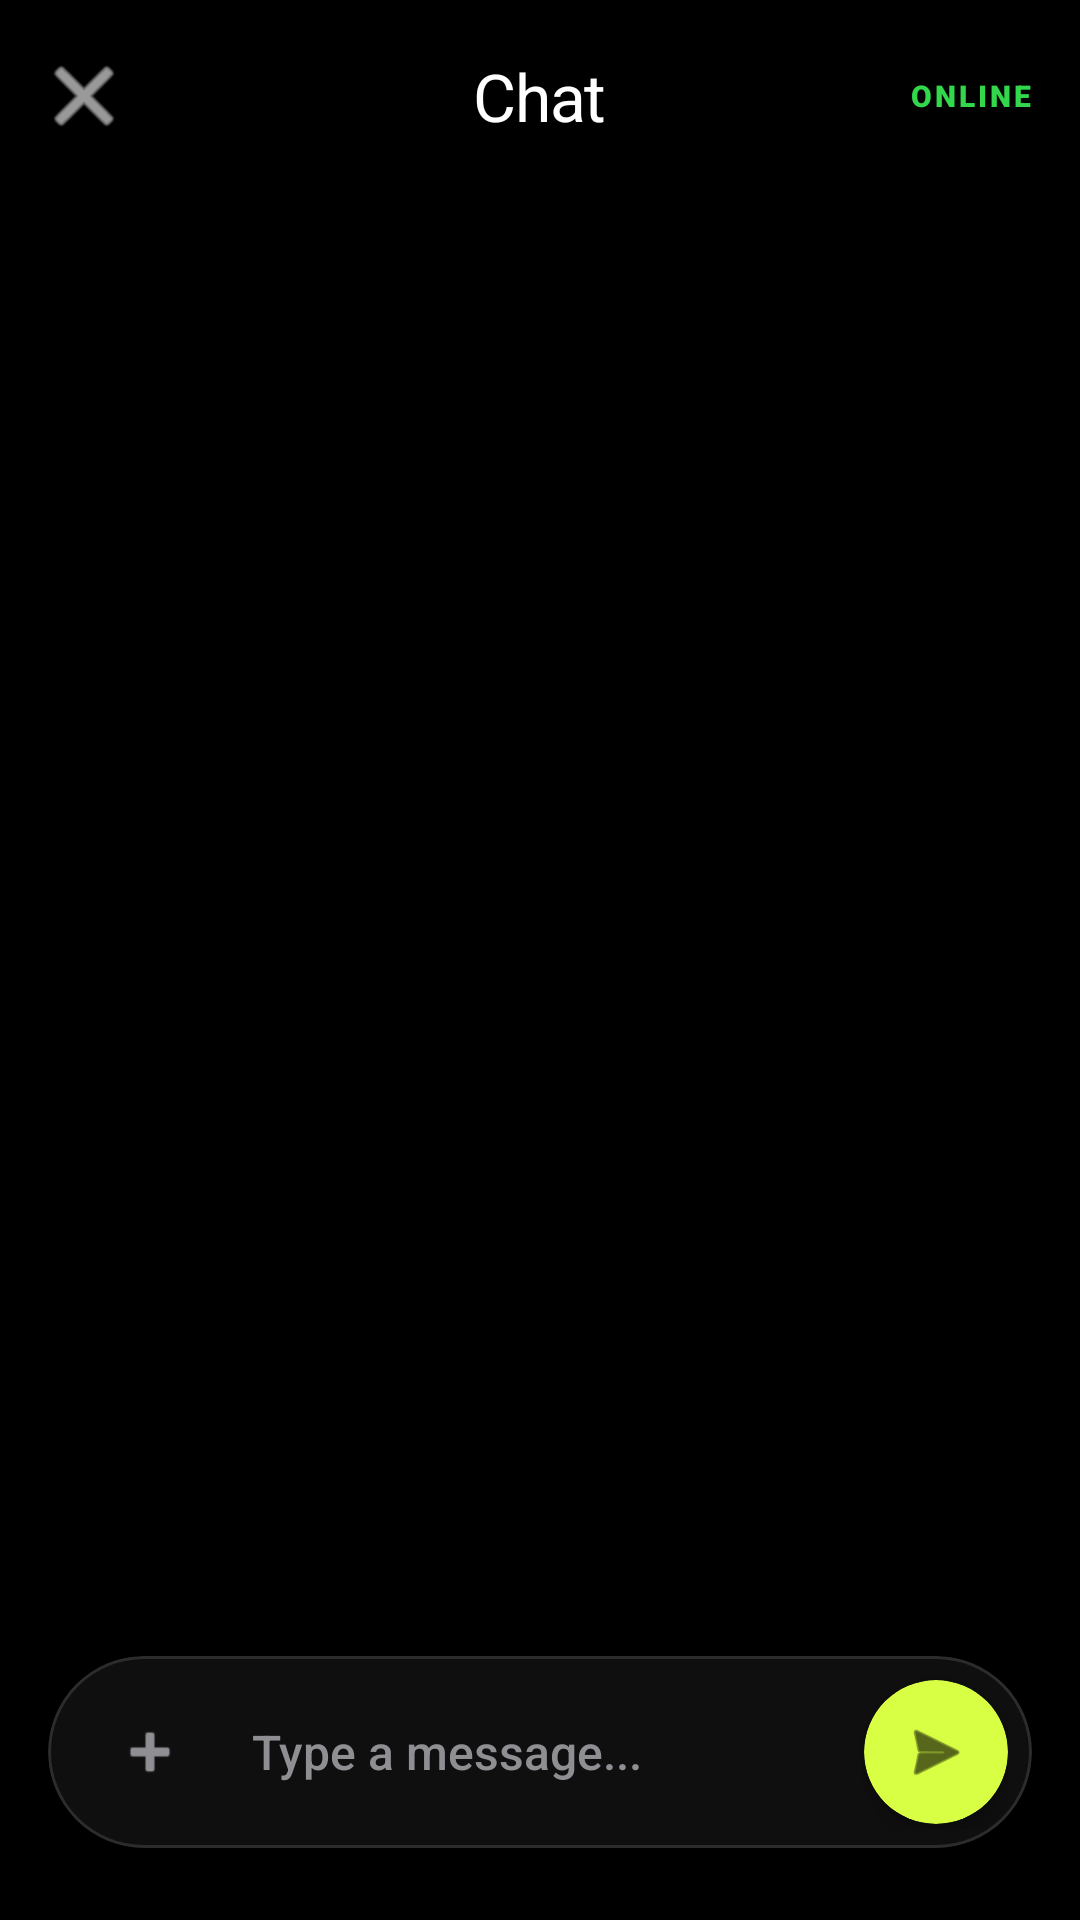

The Android layout XML behind this screen, and the referenced resources:
<!-- AndroidManifest.xml: application theme Theme.WayGo -->
<!-- res/layout/activity_chat.xml -->
<?xml version="1.0" encoding="utf-8"?>
<androidx.coordinatorlayout.widget.CoordinatorLayout xmlns:android="http://schemas.android.com/apk/res/android"
    xmlns:app="http://schemas.android.com/apk/res-auto"
    xmlns:tools="http://schemas.android.com/tools"
    android:layout_width="match_parent"
    android:layout_height="match_parent"
    android:background="@color/bg_dark">

    <com.google.android.material.appbar.AppBarLayout
        android:layout_width="match_parent"
        android:layout_height="wrap_content"
        android:background="@color/bg_dark"
        app:elevation="0dp">

        <com.google.android.material.appbar.MaterialToolbar
            android:id="@+id/toolbar"
            android:layout_width="match_parent"
            android:layout_height="?attr/actionBarSize"
            app:navigationIcon="@android:drawable/ic_menu_close_clear_cancel"
            app:navigationIconTint="@color/white"
            app:title="Chat"
            app:titleTextColor="@color/white"
            app:titleCentered="true"
            app:titleTextAppearance="@style/TextAppearance.App.TitleLarge">

            <LinearLayout
                android:layout_width="wrap_content"
                android:layout_height="wrap_content"
                android:layout_gravity="end"
                android:layout_marginEnd="@dimen/spacing_m"
                android:gravity="center"
                android:orientation="horizontal">

                <View
                    android:layout_width="8dp"
                    android:layout_height="8dp"
                    android:background="@drawable/circle_shape"
                    android:backgroundTint="@color/success_green" />

                <TextView
                    android:layout_width="wrap_content"
                    android:layout_height="wrap_content"
                    android:layout_marginStart="8dp"
                    android:text="ONLINE"
                    android:textColor="@color/success_green"
                    android:textSize="10sp"
                    android:fontFamily="sans-serif-black"
                    android:letterSpacing="0.1" />
            </LinearLayout>
        </com.google.android.material.appbar.MaterialToolbar>
    </com.google.android.material.appbar.AppBarLayout>

    <androidx.constraintlayout.widget.ConstraintLayout
        android:layout_width="match_parent"
        android:layout_height="match_parent"
        app:layout_behavior="@string/appbar_scrolling_view_behavior">

        <androidx.recyclerview.widget.RecyclerView
            android:id="@+id/rvChat"
            android:layout_width="match_parent"
            android:layout_height="0dp"
            android:clipToPadding="false"
            android:paddingHorizontal="@dimen/spacing_m"
            android:paddingVertical="@dimen/spacing_m"
            app:layout_constraintBottom_toTopOf="@id/inputCard"
            app:layout_constraintTop_toTopOf="parent"
            tools:listitem="@layout/item_chat_message" />

        
        <com.google.android.material.card.MaterialCardView
            android:id="@+id/inputCard"
            android:layout_width="match_parent"
            android:layout_height="wrap_content"
            android:layout_marginHorizontal="@dimen/spacing_m"
            android:layout_marginBottom="@dimen/spacing_l"
            style="@style/WayGoCard"
            app:cardCornerRadius="32dp"
            app:cardBackgroundColor="@color/surface_dark"
            app:strokeColor="@color/border_dark"
            app:layout_constraintBottom_toBottomOf="parent">

            <LinearLayout
                android:layout_width="match_parent"
                android:layout_height="wrap_content"
                android:gravity="center_vertical"
                android:orientation="horizontal"
                android:paddingHorizontal="@dimen/spacing_s"
                android:paddingVertical="6dp">

                <com.google.android.material.button.MaterialButton
                    style="@style/Widget.Material3.Button.IconButton"
                    android:layout_width="48dp"
                    android:layout_height="48dp"
                    app:icon="@android:drawable/ic_input_add"
                    app:iconTint="@color/text_muted"
                    app:iconSize="24dp"
                    android:contentDescription="Add Attachment" />

                <EditText
                    android:id="@+id/etMessage"
                    android:layout_width="0dp"
                    android:layout_height="wrap_content"
                    android:layout_weight="1"
                    android:background="@android:color/transparent"
                    android:hint="Type a message..."
                    android:textColorHint="@color/text_muted"
                    android:minHeight="52dp"
                    android:paddingHorizontal="12dp"
                    android:textColor="@color/white"
                    android:textSize="16sp"
                    android:fontFamily="sans-serif-medium"
                    android:inputType="textCapSentences|textAutoCorrect" />

                <com.google.android.material.card.MaterialCardView
                    android:id="@+id/btnSendMessage"
                    android:layout_width="48dp"
                    android:layout_height="48dp"
                    app:cardCornerRadius="24dp"
                    app:cardBackgroundColor="@color/accent_yellow"
                    app:cardElevation="4dp"
                    app:strokeWidth="0dp">
                    <ImageView
                        android:layout_width="match_parent"
                        android:layout_height="match_parent"
                        android:padding="12dp"
                        android:src="@android:drawable/ic_menu_send"
                        app:tint="@color/black"
                        android:contentDescription="Send Message" />
                </com.google.android.material.card.MaterialCardView>
            </LinearLayout>
        </com.google.android.material.card.MaterialCardView>

    </androidx.constraintlayout.widget.ConstraintLayout>

</androidx.coordinatorlayout.widget.CoordinatorLayout>
<!-- res/layout/item_chat_message.xml (included above) -->
<?xml version="1.0" encoding="utf-8"?>
<LinearLayout xmlns:android="http://schemas.android.com/apk/res/android"
    xmlns:app="http://schemas.android.com/apk/res-auto"
    android:layout_width="match_parent"
    android:layout_height="wrap_content"
    android:orientation="vertical"
    android:paddingVertical="@dimen/spacing_xs">

    
    <LinearLayout
        android:id="@+id/llReceiver"
        android:layout_width="wrap_content"
        android:layout_height="wrap_content"
        android:layout_gravity="start"
        android:layout_marginEnd="64dp"
        android:orientation="vertical">

        <com.google.android.material.card.MaterialCardView
            android:layout_width="wrap_content"
            android:layout_height="wrap_content"
            app:cardBackgroundColor="@color/surface_variant_dark"
            app:cardCornerRadius="18dp"
            app:cardElevation="0dp"
            app:strokeWidth="1dp"
            app:strokeColor="@color/border_dark">

            <TextView
                android:id="@+id/tvReceiverMessage"
                android:layout_width="wrap_content"
                android:layout_height="wrap_content"
                android:paddingHorizontal="@dimen/spacing_m"
                android:paddingVertical="10dp"
                android:text="Hello! I am on my way."
                android:textColor="@color/white"
                android:textSize="15sp"
                android:fontFamily="sans-serif-medium"
                app:lineHeight="20sp" />
        </com.google.android.material.card.MaterialCardView>

        <TextView
            android:id="@+id/tvReceiverTime"
            android:layout_width="wrap_content"
            android:layout_height="wrap_content"
            android:layout_marginStart="@dimen/spacing_s"
            android:layout_marginTop="2dp"
            android:text="10:00 AM"
            android:textColor="@color/text_muted"
            android:textSize="10sp"
            android:fontFamily="sans-serif-medium" />
    </LinearLayout>

    
    <LinearLayout
        android:id="@+id/llSender"
        android:layout_width="wrap_content"
        android:layout_height="wrap_content"
        android:layout_gravity="end"
        android:layout_marginStart="64dp"
        android:orientation="vertical">

        <com.google.android.material.card.MaterialCardView
            android:layout_width="wrap_content"
            android:layout_height="wrap_content"
            app:cardBackgroundColor="@color/accent_yellow"
            app:cardCornerRadius="18dp"
            app:cardElevation="2dp"
            app:strokeWidth="0dp">

            <TextView
                android:id="@+id/tvSenderMessage"
                android:layout_width="wrap_content"
                android:layout_height="wrap_content"
                android:paddingHorizontal="@dimen/spacing_m"
                android:paddingVertical="10dp"
                android:text="Okay, thank you!"
                android:textColor="@color/black"
                android:textSize="15sp"
                android:fontFamily="sans-serif-bold"
                app:lineHeight="20sp" />
        </com.google.android.material.card.MaterialCardView>

        <TextView
            android:id="@+id/tvSenderTime"
            android:layout_width="wrap_content"
            android:layout_height="wrap_content"
            android:layout_gravity="end"
            android:layout_marginEnd="@dimen/spacing_s"
            android:layout_marginTop="2dp"
            android:text="10:01 AM"
            android:textColor="@color/text_muted"
            android:textSize="10sp"
            android:fontFamily="sans-serif-medium" />
    </LinearLayout>

</LinearLayout>
<!-- resources referenced by this layout -->
<resources>
  <color name="accent_yellow">#D8FF43</color>
  <color name="bg_dark">#000000</color>
  <color name="black">#000000</color>
  <color name="border_dark">#2C2C2E</color>
  <color name="success_green">#32D74B</color>
  <color name="surface_dark">#0F0F0F</color>
  <color name="surface_variant_dark">#1A1A1A</color>
  <color name="text_muted">#8E8E93</color>
  <color name="white">#FFFFFF</color>
  <dimen name="spacing_l">24dp</dimen>
  <dimen name="spacing_m">16dp</dimen>
  <dimen name="spacing_s">8dp</dimen>
  <dimen name="spacing_xs">4dp</dimen>
  <style name="TextAppearance.App.TitleLarge" parent="TextAppearance.Material3.TitleLarge">
          <item name="android:fontFamily">sans-serif-black</item>
          <item name="android:letterSpacing">-0.02</item>
      </style>
  <style name="WayGoCard" parent="Widget.Material3.CardView.Filled">
          <item name="cardBackgroundColor">@color/surface_dark</item>
          <item name="cardElevation">0dp</item>
          <item name="shapeAppearance">@style/ShapeAppearance.App.MediumComponent</item>
          <item name="strokeWidth">1dp</item>
          <item name="strokeColor">@color/border_dark</item>
      </style>
  <style name="Theme.WayGo" parent="Base.Theme.WayGo" />
  <style name="ShapeAppearance.App.MediumComponent" parent="ShapeAppearance.Material3.MediumComponent">
          <item name="cornerSize">24dp</item>
      </style>
  <style name="Base.Theme.WayGo" parent="Theme.Material3.Dark.NoActionBar">
          
          <item name="colorPrimary">@color/accent_yellow</item>
          <item name="colorOnPrimary">@color/black</item>
          <item name="colorPrimaryContainer">@color/accent_yellow_alpha</item>
          <item name="colorOnPrimaryContainer">@color/accent_yellow</item>
  
          
          <item name="colorSecondary">@color/surface_variant_dark</item>
          <item name="colorOnSecondary">@color/white</item>
          <item name="colorSecondaryContainer">@color/glass_white_10</item>
          <item name="colorOnSecondaryContainer">@color/white</item>
  
          
          <item name="android:colorBackground">@color/bg_dark</item>
          <item name="colorOnBackground">@color/text_primary</item>
          <item name="colorSurface">@color/surface_dark</item>
          <item name="colorOnSurface">@color/text_primary</item>
          <item name="colorSurfaceVariant">@color/surface_variant_dark</item>
          <item name="colorOnSurfaceVariant">@color/text_secondary</item>
          <item name="colorOutline">@color/border_dark</item>
  
          <item name="android:forceDarkAllowed" tools:targetApi="q">false</item>
  
          
          <item name="android:statusBarColor">@color/bg_dark</item>
          <item name="android:windowLightStatusBar">false</item>
          <item name="android:navigationBarColor">@color/bg_dark</item>
          <item name="android:windowLightNavigationBar" tools:targetApi="o_mr1">false</item>
  
          
          <item name="shapeAppearanceMediumComponent">@style/ShapeAppearance.App.MediumComponent</item>
          <item name="shapeAppearanceLargeComponent">@style/ShapeAppearance.App.LargeComponent</item>
  
          
          <item name="textAppearanceTitleLarge">@style/TextAppearance.App.TitleLarge</item>
          <item name="textAppearanceHeadlineMedium">@style/TextAppearance.App.HeadlineMedium</item>
      </style>
  <color name="accent_yellow_alpha">#1AD8FF43</color>
  <color name="glass_white_10">#1AFFFFFF</color>
  <color name="text_primary">#FFFFFF</color>
  <color name="text_secondary">#E0E0E0</color>
  <style name="ShapeAppearance.App.LargeComponent" parent="ShapeAppearance.Material3.LargeComponent">
          <item name="cornerSize">32dp</item>
      </style>
  <style name="TextAppearance.App.HeadlineMedium" parent="TextAppearance.Material3.HeadlineMedium">
          <item name="android:fontFamily">sans-serif-black</item>
          <item name="android:letterSpacing">-0.04</item>
          <item name="lineHeight" tools:targetApi="p">40sp</item>
      </style>
</resources>
